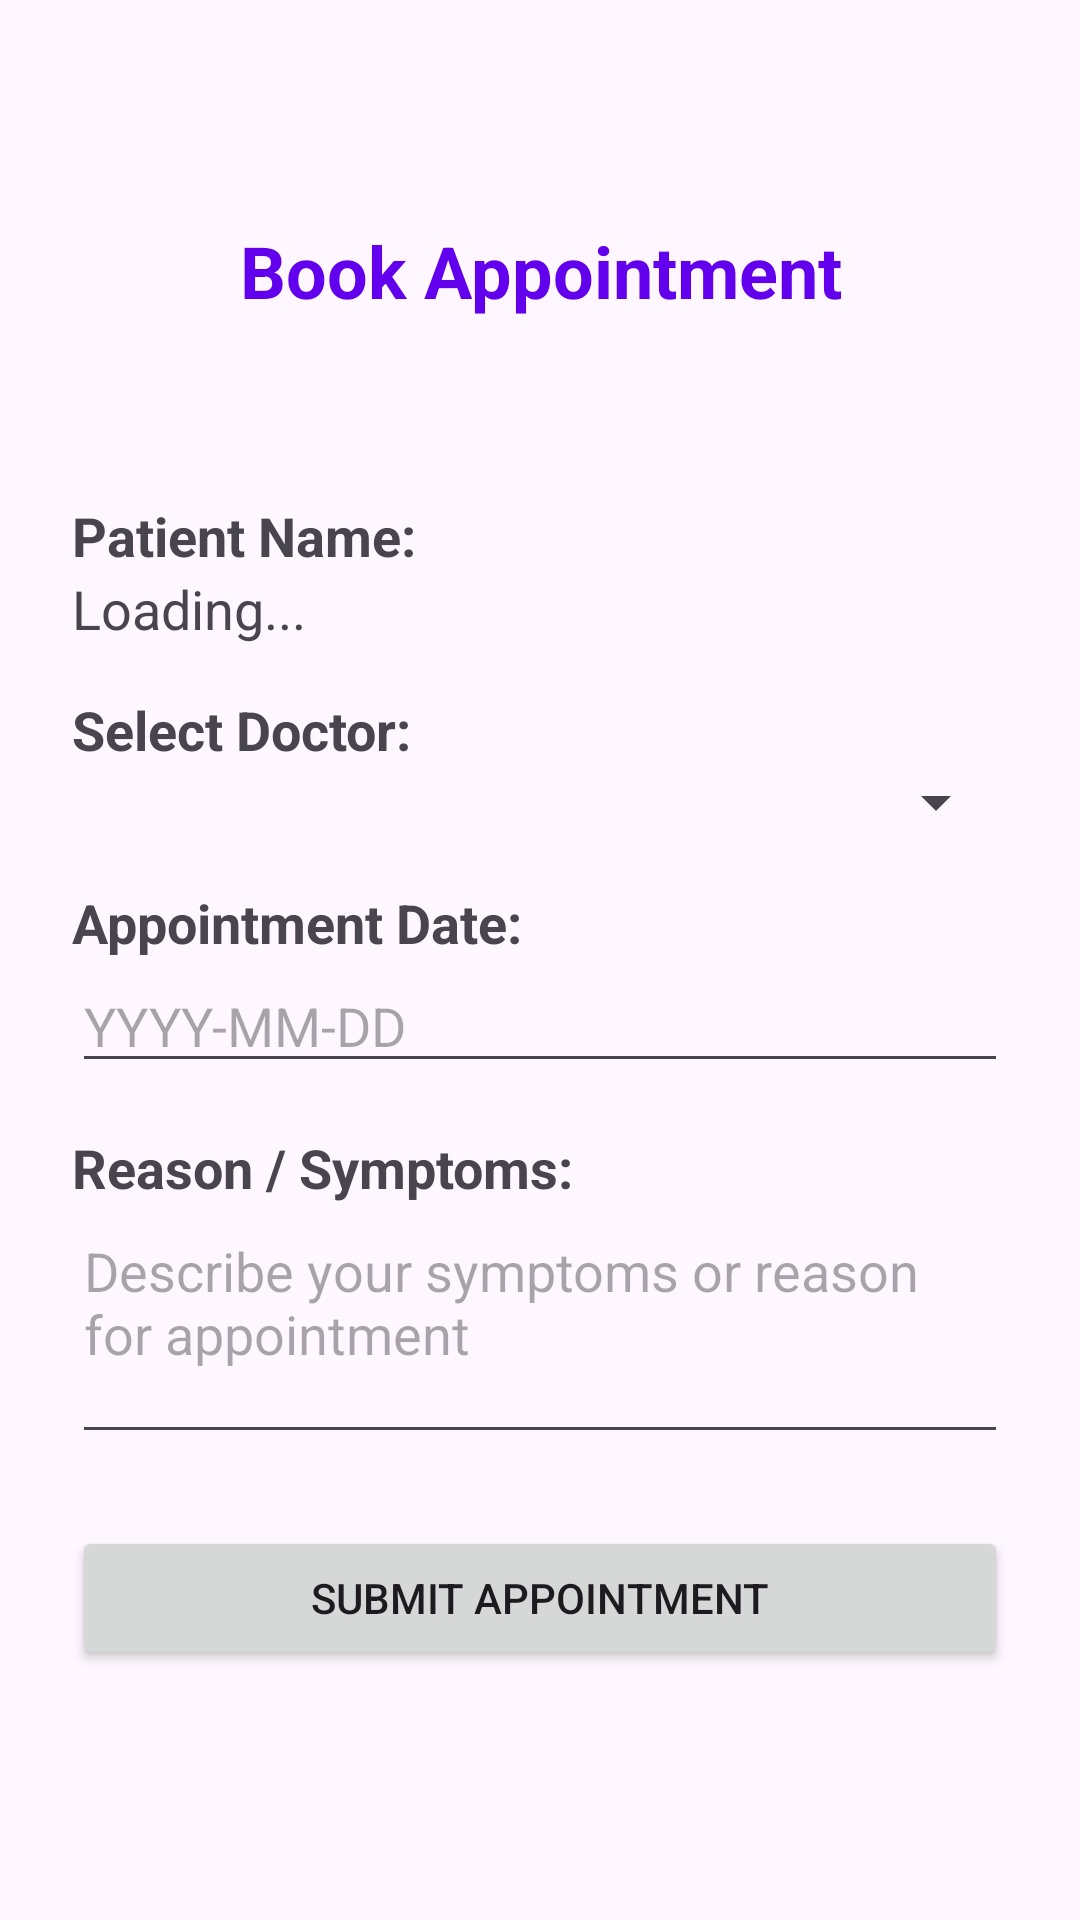

Write the Android layout XML for this screen, with the resource values it uses.
<!-- AndroidManifest.xml: application theme Theme.MedicalManagementSystem -->
<!-- res/layout/activity_patient_appointment.xml -->
<?xml version="1.0" encoding="utf-8"?>
<ScrollView xmlns:android="http://schemas.android.com/apk/res/android"
    android:layout_width="match_parent"
    android:layout_height="match_parent">

    <LinearLayout
        android:layout_width="match_parent"
        android:layout_height="wrap_content"
        android:orientation="vertical"
        android:padding="24dp"
        android:gravity="center_vertical"
        >

        
        <TextView
            android:layout_width="match_parent"
            android:layout_height="wrap_content"
            android:text="Book Appointment"
            android:textSize="24sp"
            android:textStyle="bold"
            android:gravity="center_horizontal"
            android:layout_marginBottom="60dp"
            android:textColor="#6200EE"
            android:layout_marginTop="50dp"/>

        
        <TextView
            android:layout_width="wrap_content"
            android:layout_height="wrap_content"
            android:text="Patient Name:"
            android:textSize="18sp"
            android:textStyle="bold" />

        <TextView
            android:id="@+id/patientNameTextView"
            android:layout_width="wrap_content"
            android:layout_height="wrap_content"
            android:text="Loading..."
            android:textSize="18sp"
            android:layout_marginBottom="16dp" />

        
        <TextView
            android:layout_width="wrap_content"
            android:layout_height="wrap_content"
            android:text="Select Doctor:"
            android:textSize="18sp"
            android:textStyle="bold" />

        <Spinner
            android:id="@+id/doctorSpinner"
            android:layout_width="match_parent"
            android:layout_height="wrap_content"
            android:layout_marginBottom="16dp" />

        
        <TextView
            android:layout_width="wrap_content"
            android:layout_height="wrap_content"
            android:text="Appointment Date:"
            android:textSize="18sp"
            android:textStyle="bold" />

        <EditText
            android:id="@+id/appointmentDateEditText"
            android:layout_width="match_parent"
            android:layout_height="wrap_content"
            android:hint="YYYY-MM-DD"
            android:layout_marginBottom="16dp" />

        
        <TextView
            android:layout_width="wrap_content"
            android:layout_height="wrap_content"
            android:text="Reason / Symptoms:"
            android:textSize="18sp"
            android:textStyle="bold" />

        <EditText
            android:id="@+id/reasonEditText"
            android:layout_width="match_parent"
            android:layout_height="wrap_content"
            android:hint="Describe your symptoms or reason for appointment"
            android:minLines="3"
            android:gravity="top"
            android:layout_marginBottom="24dp" />

        
        <Button
            android:id="@+id/submitAppointmentBtn"
            android:layout_width="match_parent"
            android:layout_height="wrap_content"
            android:text="Submit Appointment" />

    </LinearLayout>
</ScrollView>
<!-- resources referenced by this layout -->
<resources>
  <style name="Theme.MedicalManagementSystem" parent="Base.Theme.MedicalManagementSystem" />
  <style name="Base.Theme.MedicalManagementSystem" parent="Theme.Material3.DayNight.NoActionBar">
          
          
      </style>
</resources>
